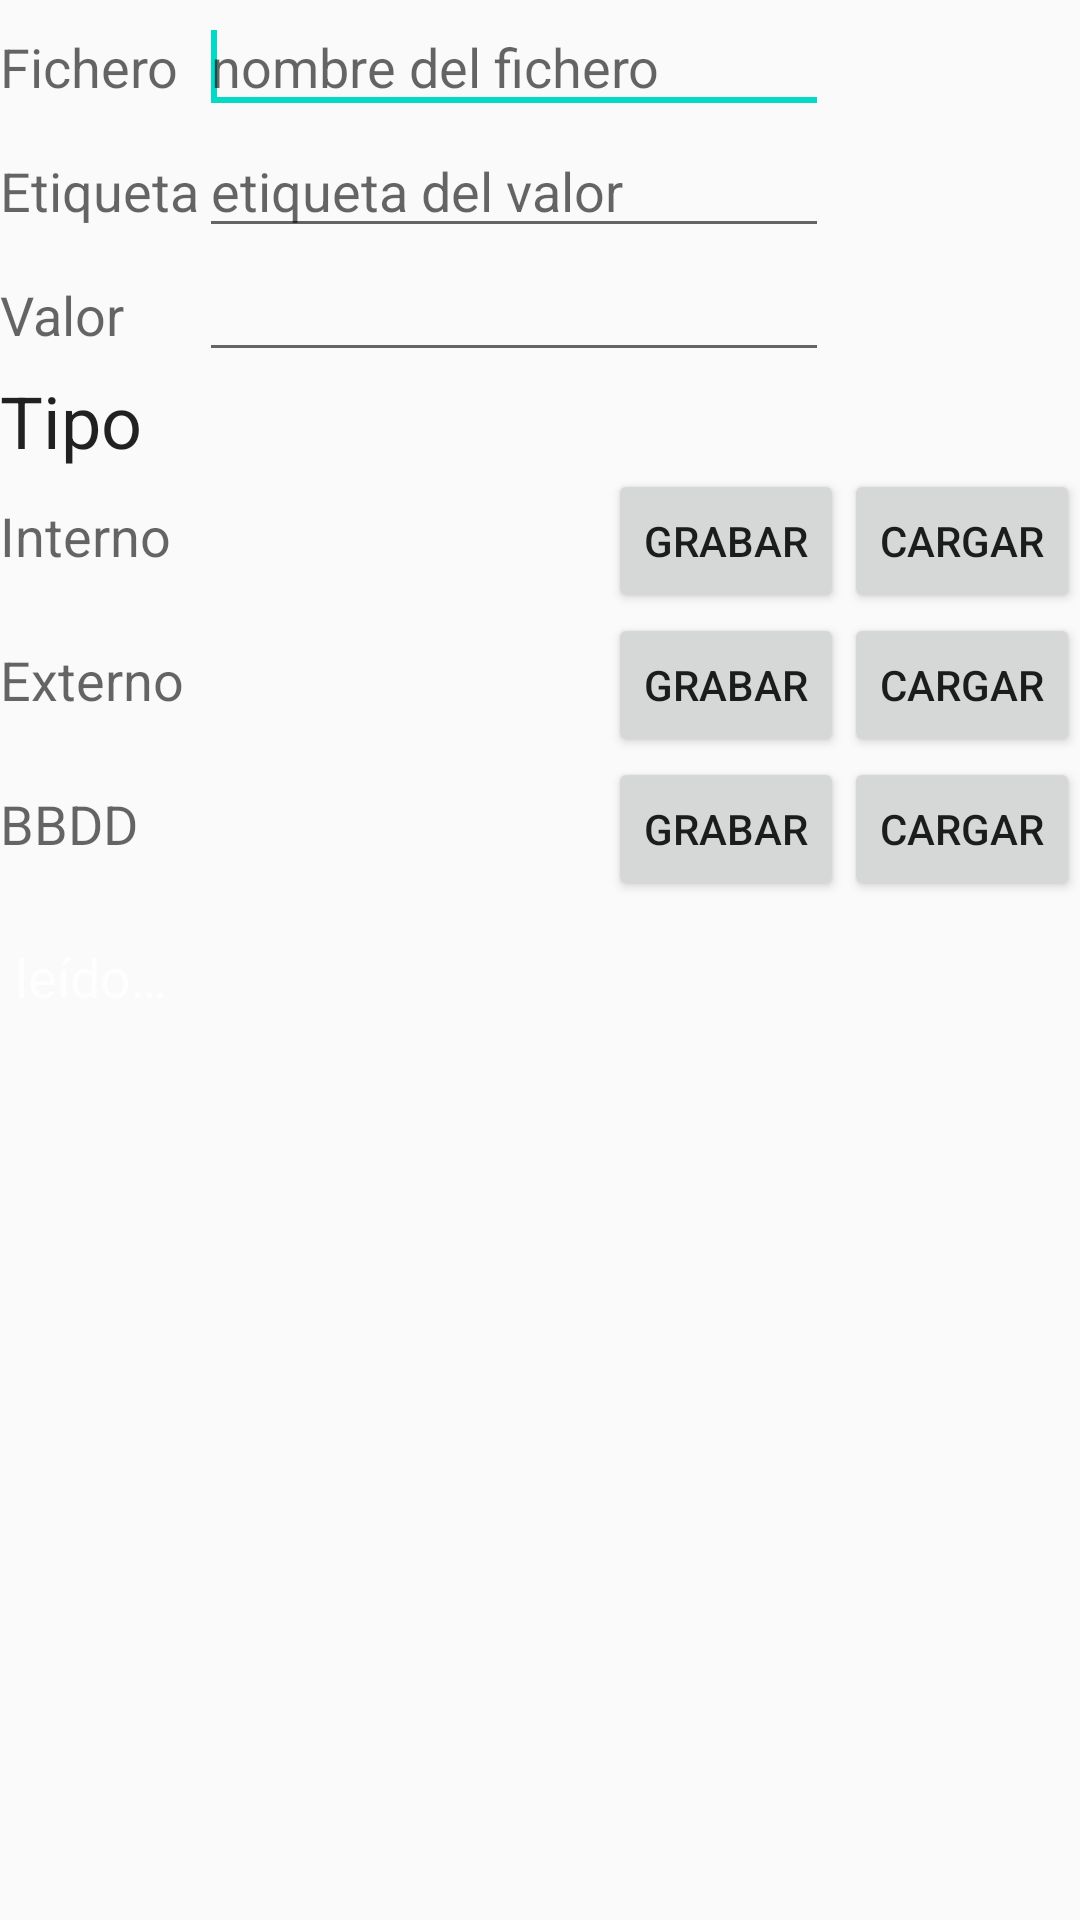

Android layout source for this screen:
<!-- AndroidManifest.xml: application theme AppTheme -->
<!-- res/layout/layout_fragmento_almacenamiento.xml -->
<?xml version="1.0" encoding="utf-8"?>
<FrameLayout xmlns:android="http://schemas.android.com/apk/res/android"
    android:id="@+id/ficheros_root"
    android:layout_width="match_parent"
    android:layout_height="match_parent"
    android:orientation="vertical">

    <ScrollView
        android:layout_width="match_parent"
        android:layout_height="wrap_content">

        <LinearLayout
            android:layout_width="match_parent"
            android:layout_height="wrap_content"
            android:orientation="vertical">

            <TableLayout
                android:layout_width="match_parent"
                android:layout_height="wrap_content">

                <TableRow
                    android:id="@+id/ficheros_tableRow_01"
                    android:layout_width="wrap_content"
                    android:layout_height="wrap_content">

                    <TextView
                        android:id="@+id/ficheros_textView_fichero"
                        android:layout_width="wrap_content"
                        android:layout_height="wrap_content"
                        android:text="@string/ficheros_textView_filename"
                        android:textAppearance="@android:style/TextAppearance.Material.Medium" />

                    <EditText
                        android:id="@+id/ficheros_editText_filename"
                        android:layout_width="wrap_content"
                        android:layout_height="wrap_content"
                        android:ems="10"
                        android:hint="@string/ficheros_hint_filename">

                        <requestFocus />
                    </EditText>
                </TableRow>

                <TableRow
                    android:id="@+id/ficheros_tableRow_02"
                    android:layout_width="wrap_content"
                    android:layout_height="wrap_content">

                    <TextView
                        android:id="@+id/ficheros_textView_texto"
                        android:layout_width="wrap_content"
                        android:layout_height="wrap_content"
                        android:text="@string/ficheros_textView_texto"
                        android:textAppearance="?android:attr/textAppearanceMedium" />

                    <EditText
                        android:id="@+id/ficheros_editText_texto"
                        android:layout_width="wrap_content"
                        android:layout_height="wrap_content"
                        android:ems="10"
                        android:hint="@string/ficheros_hint_texto" />
                </TableRow>

                <TableRow
                    android:id="@+id/ficheros_tableRow_03"
                    android:layout_width="wrap_content"
                    android:layout_height="wrap_content">

                    <TextView
                        android:id="@+id/ficheros_textView_valor"
                        android:layout_width="wrap_content"
                        android:layout_height="wrap_content"
                        android:text="@string/ficheros_numero"
                        android:textAppearance="?android:attr/textAppearanceMedium" />

                    <EditText
                        android:id="@+id/ficheros_editText_value"
                        android:layout_width="wrap_content"
                        android:layout_height="wrap_content"
                        android:ems="10"
                        android:inputType="number" />
                </TableRow>

                <TableRow
                    android:id="@+id/TableRow01"
                    android:layout_width="wrap_content"
                    android:layout_height="wrap_content"></TableRow>
            </TableLayout>

            <TextView
                android:text="@string/ficheros_tipo"
                android:layout_width="match_parent"
                android:layout_height="wrap_content"
                android:id="@+id/textView"
                android:textAppearance="@android:style/TextAppearance.Material.Headline" />

            <LinearLayout
                android:layout_width="match_parent"
                android:layout_height="wrap_content">

                <TextView
                    android:id="@+id/ficheros_store_internal"
                    android:layout_width="wrap_content"
                    android:layout_height="wrap_content"
                    android:text="@string/ficheros_internal"
                    android:textAppearance="?android:attr/textAppearanceMedium"
                    android:layout_weight="1" />

                <Button
                    android:id="@+id/ficheros_button_save"
                    style="?android:attr/buttonStyleSmall"
                    android:layout_width="wrap_content"
                    android:layout_height="wrap_content"
                    android:text="@string/button_save"
                    />

                <Button
                    android:id="@+id/ficheros_button_load"
                    style="?android:attr/buttonStyleSmall"
                    android:layout_width="wrap_content"
                    android:layout_height="wrap_content"
                    android:text="@string/ficheros_load"
                    />
            </LinearLayout>

            <LinearLayout
                android:layout_width="match_parent"
                android:layout_height="wrap_content">

                <TextView
                    android:id="@+id/ficheros_store_external"
                    android:layout_width="wrap_content"
                    android:layout_height="wrap_content"
                    android:text="@string/ficheros_external"
                    android:textAppearance="?android:attr/textAppearanceMedium"
                    android:layout_weight="1" />

                <Button
                    android:id="@+id/ficheros_button_save_ex"
                    style="?android:attr/buttonStyleSmall"
                    android:layout_width="wrap_content"
                    android:layout_height="wrap_content"
                    android:text="@string/ficheros_save"
                    />

                <Button
                    android:id="@+id/ficheros_button_load_Ex"
                    style="?android:attr/buttonStyleSmall"
                    android:layout_width="wrap_content"
                    android:layout_height="wrap_content"
                    android:text="@string/ficheros_load"
                    />

            </LinearLayout>

            <LinearLayout
                android:layout_width="match_parent"
                android:layout_height="wrap_content">

                <TextView
                    android:id="@+id/ficheros_store_db"
                    android:layout_width="wrap_content"
                    android:layout_height="wrap_content"
                    android:text="@string/ficheros_database"
                    android:textAppearance="?android:attr/textAppearanceMedium"
                    android:layout_weight="1" />

                <Button
                    android:id="@+id/ficheros_button_save_db"
                    style="?android:attr/buttonStyleSmall"
                    android:layout_width="wrap_content"
                    android:layout_height="wrap_content"
                    android:text="@string/ficheros_save"
                    />

                <Button
                    android:id="@+id/ficheros_button_load_db"
                    style="?android:attr/buttonStyleSmall"
                    android:layout_width="wrap_content"
                    android:layout_height="wrap_content"
                    android:text="@string/ficheros_load"
                    />
            </LinearLayout>

            <TextView
                android:id="@+id/ficheros_textView_result"
                android:layout_width="match_parent"
                android:layout_height="match_parent"
                android:background="@drawable/shape_uja"
                android:text="@string/ficheros_result"
                android:textAppearance="@android:style/TextAppearance.Material.Medium.Inverse"
                android:layout_marginTop="@dimen/fragment_vertical_margin"
                android:padding="5dp"/>
        </LinearLayout>
    </ScrollView>
</FrameLayout>
<!-- resources referenced by this layout -->
<resources>
  <dimen name="fragment_vertical_margin">8dp</dimen>
  <string name="button_save">Grabar</string>
  <string name="ficheros_database">BBDD</string>
  <string name="ficheros_external">Externo</string>
  <string name="ficheros_hint_filename">nombre del fichero</string>
  <string name="ficheros_hint_texto">etiqueta del valor</string>
  <string name="ficheros_internal">Interno</string>
  <string name="ficheros_load">Cargar</string>
  <string name="ficheros_numero">Valor</string>
  <string name="ficheros_result">leído…</string>
  <string name="ficheros_save">Grabar</string>
  <string name="ficheros_textView_filename">Fichero</string>
  <string name="ficheros_textView_texto">Etiqueta</string>
  <string name="ficheros_tipo">Tipo</string>
  <style name="AppTheme" parent="Theme.AppCompat.Light.DarkActionBar">
          
          <item name="colorPrimary">@color/colorPrimary</item>
          <item name="colorPrimaryDark">@color/colorPrimaryDark</item>
          <item name="colorAccent">@color/colorAccent</item>
      </style>
  <!-- not gathered from this repository: default colours our renderer supplied (Android Studio template values) -->
  <color name="colorPrimary">#FF6200EE</color>
  <color name="colorPrimaryDark">#FF3700B3</color>
  <color name="colorAccent">#FF03DAC5</color>
</resources>
